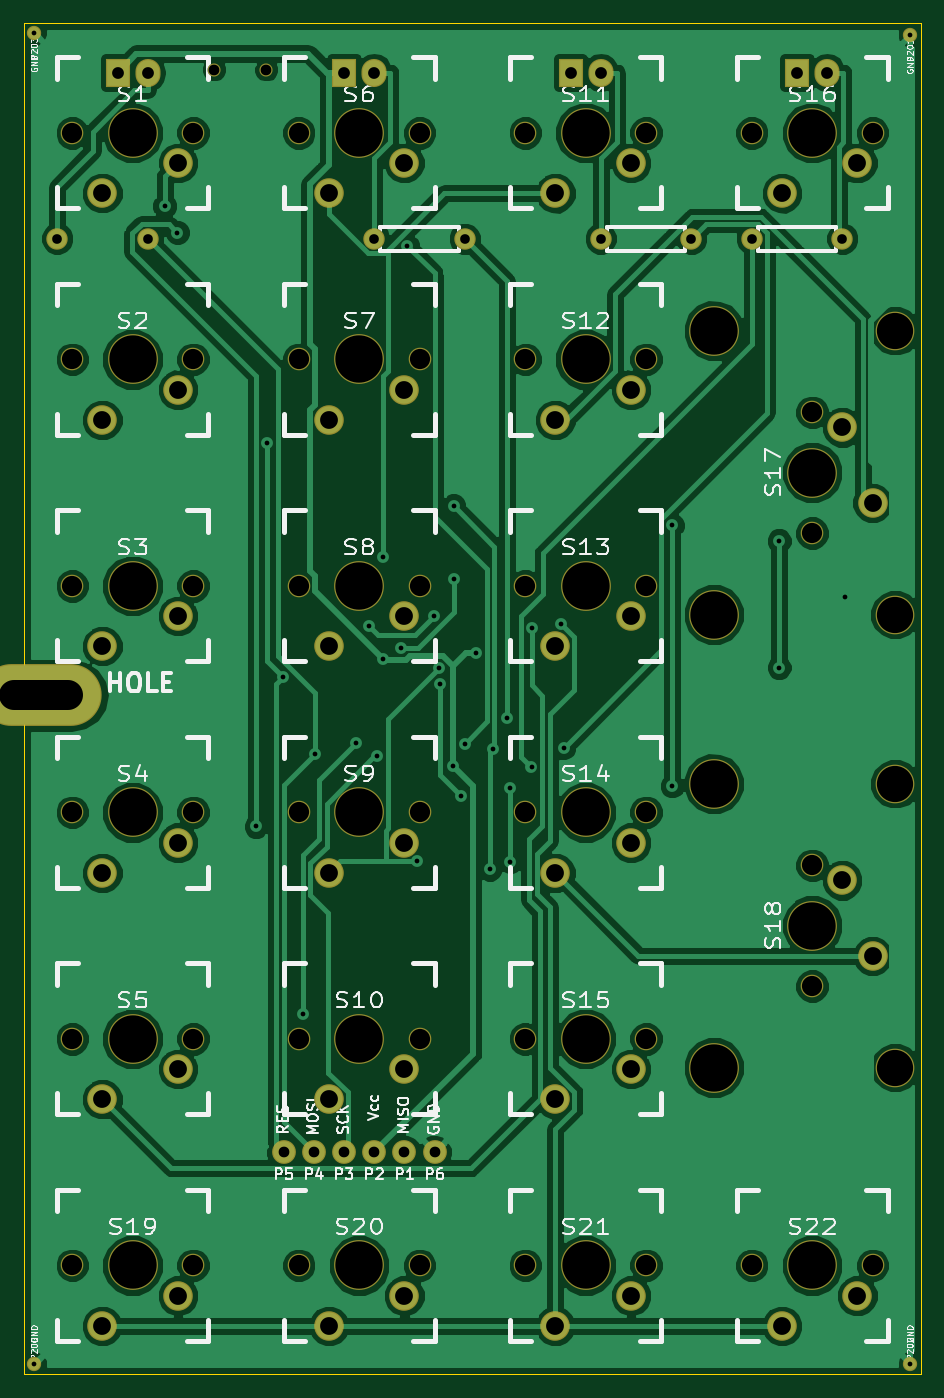
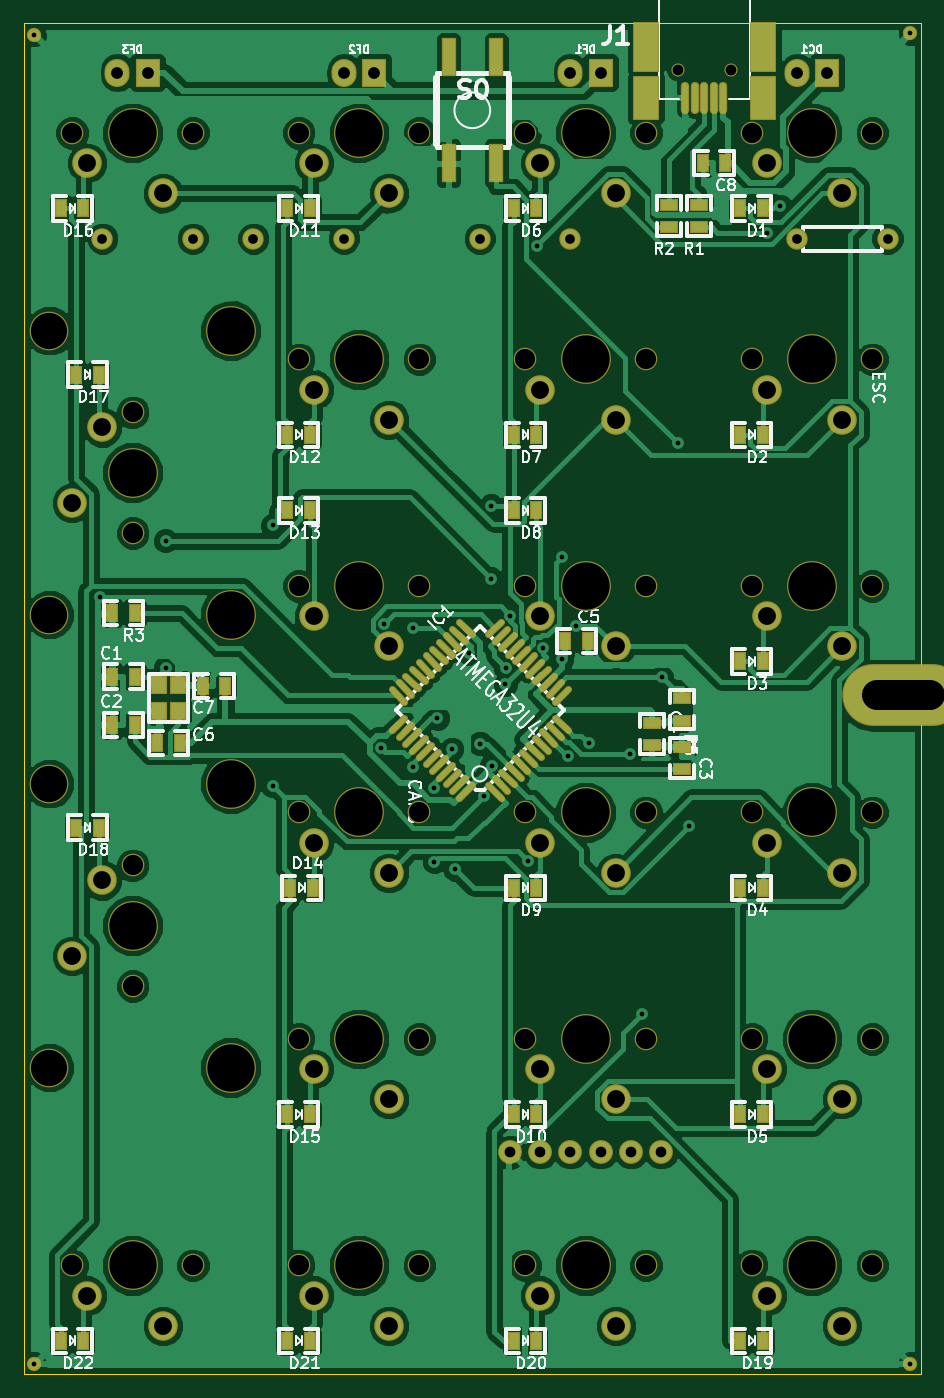
Circuit board: 8 layer files. Board 75.4 x 113.7 mm.
- bottom_mask: keyboard-B_Mask.gbs (7031 bytes)
- bottom_silk: keyboard-B_SilkS.gbo (44238 bytes)
- bottom_copper: keyboard-Back.gbl (128906 bytes)
- outline: keyboard-Edge_Cuts.gbr (380 bytes)
- top_mask: keyboard-F_Mask.gts (3677 bytes)
- top_silk: keyboard-F_SilkS.gto (38233 bytes)
- top_copper: keyboard-Front.gtl (80037 bytes)
- drill: keyboard.drl (3270 bytes)

=== bottom_mask: keyboard-B_Mask.gbs (7031 bytes, source omitted) ===
=== bottom_silk: keyboard-B_SilkS.gbo (44238 bytes, source omitted) ===
=== bottom_copper: keyboard-Back.gbl (128906 bytes, source omitted) ===
=== outline: keyboard-Edge_Cuts.gbr ===
G04 (created by PCBNEW (2013-02-13 BZR 3947)-testing) date 9/17/2013 2:51:28 PM*
%MOIN*%
G04 Gerber Fmt 3.4, Leading zero omitted, Abs format*
%FSLAX34Y34*%
G01*
G70*
G90*
G04 APERTURE LIST*
%ADD10C,0*%
%ADD11C,0.00390157*%
G04 APERTURE END LIST*
G54D10*
G54D11*
X1Y28D02*
X1Y-44721D01*
X29701Y28D02*
X1Y28D01*
X29701Y-44721D02*
X29701Y28D01*
X1Y-44721D02*
X29701Y-44721D01*
M02*

=== top_mask: keyboard-F_Mask.gts ===
G04 (created by PCBNEW (2013-02-13 BZR 3947)-testing) date 9/17/2013 2:51:27 PM*
%MOIN*%
G04 Gerber Fmt 3.4, Leading zero omitted, Abs format*
%FSLAX34Y34*%
G01*
G70*
G90*
G04 APERTURE LIST*
%ADD10C,0*%
%ADD11O,0.4017X0.2049*%
%ADD12C,0.0434331*%
%ADD13C,0.0788661*%
%ADD14C,0.0709921*%
%ADD15C,0.098*%
%ADD16C,0.165*%
%ADD17C,0.075*%
%ADD18O,0.083X0.093*%
%ADD19R,0.083X0.093*%
%ADD20C,0.0473701*%
%ADD21C,0.128*%
G04 APERTURE END LIST*
G54D10*
G54D11*
X574Y-22244D03*
G54D12*
X6299Y-1523D03*
X8031Y-1523D03*
G54D13*
X12601Y-37370D03*
X10601Y-37370D03*
X8601Y-37370D03*
X11601Y-37370D03*
X9601Y-37370D03*
X13601Y-37370D03*
G54D14*
X1101Y-7121D03*
X4101Y-7121D03*
G54D15*
X17601Y-43120D03*
X20101Y-42120D03*
G54D16*
X18601Y-41120D03*
G54D17*
X20601Y-41120D03*
X16601Y-41120D03*
G54D15*
X17601Y-28120D03*
X20101Y-27120D03*
G54D16*
X18601Y-26120D03*
G54D17*
X20601Y-26120D03*
X16601Y-26120D03*
G54D15*
X17601Y-13121D03*
X20101Y-12121D03*
G54D16*
X18601Y-11121D03*
G54D17*
X20601Y-11121D03*
X16601Y-11121D03*
G54D15*
X25101Y-5622D03*
X27601Y-4622D03*
G54D16*
X26101Y-3622D03*
G54D17*
X28101Y-3622D03*
X24101Y-3622D03*
G54D15*
X17601Y-5622D03*
X20101Y-4622D03*
G54D16*
X18601Y-3622D03*
G54D17*
X20601Y-3622D03*
X16601Y-3622D03*
G54D15*
X17601Y-20620D03*
X20101Y-19620D03*
G54D16*
X18601Y-18620D03*
G54D17*
X20601Y-18620D03*
X16601Y-18620D03*
G54D15*
X25101Y-43120D03*
X27601Y-42120D03*
G54D16*
X26101Y-41120D03*
G54D17*
X28101Y-41120D03*
X24101Y-41120D03*
G54D18*
X26601Y-1621D03*
G54D19*
X25601Y-1621D03*
G54D18*
X4101Y-1621D03*
G54D19*
X3101Y-1621D03*
G54D20*
X351Y-44370D03*
X29351Y-371D03*
X29351Y-44370D03*
X351Y-322D03*
G54D15*
X2601Y-5621D03*
X5101Y-4621D03*
G54D16*
X3601Y-3621D03*
G54D17*
X5601Y-3621D03*
X1601Y-3621D03*
G54D15*
X2601Y-28120D03*
X5101Y-27120D03*
G54D16*
X3601Y-26120D03*
G54D17*
X5601Y-26120D03*
X1601Y-26120D03*
G54D15*
X10101Y-28120D03*
X12601Y-27120D03*
G54D16*
X11101Y-26120D03*
G54D17*
X13101Y-26120D03*
X9101Y-26120D03*
G54D15*
X10101Y-35620D03*
X12601Y-34620D03*
G54D16*
X11101Y-33620D03*
G54D17*
X13101Y-33620D03*
X9101Y-33620D03*
G54D15*
X17601Y-35620D03*
X20101Y-34620D03*
G54D16*
X18601Y-33620D03*
G54D17*
X20601Y-33620D03*
X16601Y-33620D03*
G54D15*
X2601Y-35620D03*
X5101Y-34620D03*
G54D16*
X3601Y-33620D03*
G54D17*
X5601Y-33620D03*
X1601Y-33620D03*
G54D15*
X10101Y-20620D03*
X12601Y-19620D03*
G54D16*
X11101Y-18620D03*
G54D17*
X13101Y-18620D03*
X9101Y-18620D03*
G54D15*
X2601Y-20620D03*
X5101Y-19620D03*
G54D16*
X3601Y-18620D03*
G54D17*
X5601Y-18620D03*
X1601Y-18620D03*
G54D15*
X10101Y-13121D03*
X12601Y-12121D03*
G54D16*
X11101Y-11121D03*
G54D17*
X13101Y-11121D03*
X9101Y-11121D03*
G54D15*
X10101Y-43120D03*
X12601Y-42120D03*
G54D16*
X11101Y-41120D03*
G54D17*
X13101Y-41120D03*
X9101Y-41120D03*
G54D15*
X2601Y-43120D03*
X5101Y-42120D03*
G54D16*
X3601Y-41120D03*
G54D17*
X5601Y-41120D03*
X1601Y-41120D03*
G54D15*
X2601Y-13121D03*
X5101Y-12121D03*
G54D16*
X3601Y-11121D03*
G54D17*
X5601Y-11121D03*
X1601Y-11121D03*
G54D15*
X10101Y-5621D03*
X12601Y-4621D03*
G54D16*
X11101Y-3621D03*
G54D17*
X13101Y-3621D03*
X9101Y-3621D03*
G54D15*
X28101Y-15870D03*
X27101Y-13370D03*
G54D16*
X26101Y-14870D03*
G54D17*
X26101Y-12870D03*
X26101Y-16870D03*
G54D21*
X28851Y-10170D03*
X28851Y-19570D03*
G54D16*
X22851Y-10170D03*
X22851Y-19570D03*
G54D15*
X28101Y-30870D03*
X27101Y-28370D03*
G54D16*
X26101Y-29870D03*
G54D17*
X26101Y-27870D03*
X26101Y-31870D03*
G54D21*
X28851Y-25170D03*
X28851Y-34570D03*
G54D16*
X22851Y-25170D03*
X22851Y-34570D03*
G54D14*
X24101Y-7121D03*
X27101Y-7121D03*
X14601Y-7121D03*
X11601Y-7121D03*
X22101Y-7121D03*
X19101Y-7121D03*
G54D18*
X11601Y-1621D03*
G54D19*
X10601Y-1621D03*
G54D18*
X19101Y-1621D03*
G54D19*
X18101Y-1621D03*
M02*

=== top_silk: keyboard-F_SilkS.gto (38233 bytes, source omitted) ===
=== top_copper: keyboard-Front.gtl (80037 bytes, source omitted) ===
=== drill: keyboard.drl ===
M48
;DRILL file {Pcbnew (2013-02-13 BZR 3947)-testing} date 9/17/2013 2:51:32 PM
;FORMAT={3:3/ absolute / metric / keep zeros}
FMAT,2
METRIC,TZ
T1C0.400
T2C0.813
T3C0.813
T4C0.900
T5C0.991
T6C1.499
T7C1.702
T8C2.499
T9C3.048
T10C3.988
%
G90
G05
M71
T1
X000892Y-000818
X000892Y-112702
X011848Y-015344
X012908Y-017575
X019527Y-067514
X020434Y-035301
X021780Y-054973
X023488Y-083270
X024461Y-061398
X027932Y-060509
X029011Y-050634
X029685Y-061633
X030170Y-044891
X030199Y-053442
X031755Y-052551
X032265Y-018712
X033051Y-070461
X034515Y-049798
X034900Y-054195
X034961Y-055584
X036101Y-062449
X036143Y-040564
X036163Y-046674
X036777Y-064980
X037085Y-060569
X038020Y-052940
X039208Y-071109
X039432Y-061020
X040656Y-058414
X040907Y-064313
X040907Y-070506
X042697Y-062555
X042731Y-050819
X045149Y-050516
X045388Y-060925
X054521Y-042188
X054521Y-064115
X063515Y-043510
X063515Y-054160
X069034Y-048195
X074552Y-000943
X074552Y-112702
T2
X002798Y-018088
X010417Y-018088
T3
X029467Y-018088
X037088Y-018088
X048518Y-018088
X056138Y-018088
X061218Y-018088
X068838Y-018088
T4
X016000Y-003870
X020400Y-003870
X021848Y-094922
X024388Y-094922
X026928Y-094922
X029468Y-094922
X032008Y-094922
X034548Y-094922
T5
X007877Y-004118
X010417Y-004118
X026928Y-004118
X029467Y-004118
X045978Y-004118
X048518Y-004118
X065028Y-004118
X067568Y-004118
T6
X006608Y-014278
X006608Y-033328
X006608Y-052377
X006608Y-071427
X006608Y-090477
X006608Y-109527
X012958Y-011737
X012958Y-030788
X012958Y-049837
X012958Y-068887
X012958Y-087937
X012958Y-106987
X025658Y-014278
X025658Y-033328
X025658Y-052377
X025658Y-071427
X025658Y-090477
X025658Y-109527
X032008Y-011737
X032008Y-030788
X032008Y-049837
X032008Y-068887
X032008Y-087937
X032008Y-106987
X044708Y-014280
X044708Y-033328
X044708Y-052377
X044708Y-071427
X044708Y-090477
X044708Y-109527
X051058Y-011740
X051058Y-030788
X051058Y-049837
X051058Y-068887
X051058Y-087937
X051058Y-106987
X063758Y-014280
X063758Y-109527
X068838Y-033962
X068838Y-072062
X070108Y-011740
X070108Y-106987
X071378Y-040312
X071378Y-078412
T7
X004068Y-009198
X004068Y-028247
X004068Y-047297
X004068Y-066347
X004068Y-085397
X004068Y-104447
X014227Y-009198
X014227Y-028247
X014227Y-047297
X014227Y-066347
X014227Y-085397
X014227Y-104447
X023118Y-009198
X023118Y-028247
X023118Y-047297
X023118Y-066347
X023118Y-085397
X023118Y-104447
X033278Y-009198
X033278Y-028247
X033278Y-047297
X033278Y-066347
X033278Y-085397
X033278Y-104447
X042168Y-009200
X042168Y-028247
X042168Y-047297
X042168Y-066347
X042168Y-085397
X042168Y-104447
X052328Y-009200
X052328Y-028247
X052328Y-047297
X052328Y-066347
X052328Y-085397
X052328Y-104447
X061218Y-009200
X061218Y-104447
X066298Y-032692
X066298Y-042852
X066298Y-070792
X066298Y-080952
X071378Y-009200
X071378Y-104447
T9
X073283Y-025834
X073283Y-049710
X073283Y-063934
X073283Y-087810
T10
X009148Y-009198
X009148Y-028247
X009148Y-047297
X009148Y-066347
X009148Y-085397
X009148Y-104447
X028197Y-009198
X028197Y-028247
X028197Y-047297
X028197Y-066347
X028197Y-085397
X028197Y-104447
X047248Y-009200
X047248Y-028247
X047248Y-047297
X047248Y-066347
X047248Y-085397
X047248Y-104447
X058043Y-025834
X058043Y-049710
X058043Y-063934
X058043Y-087810
X066298Y-009200
X066298Y-037772
X066298Y-075872
X066298Y-104447
T8
X-000792Y-056501G85X003709Y-056501
G05
T0
M30

